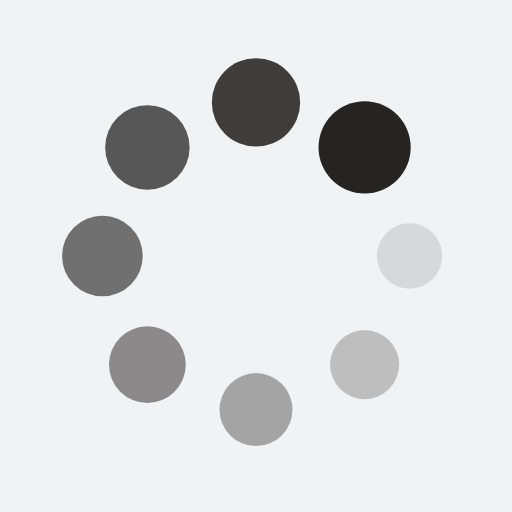
t = 0.00 s
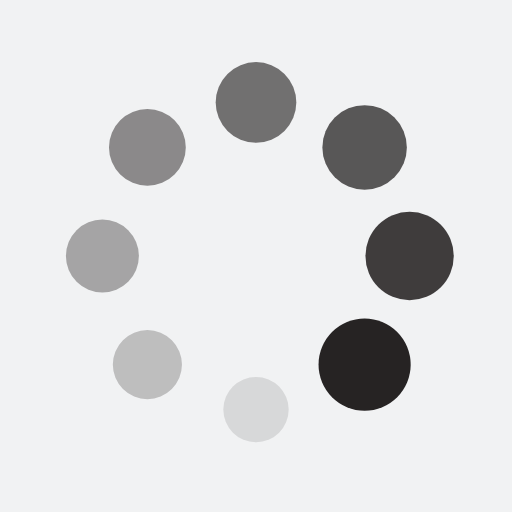
t = 0.25 s
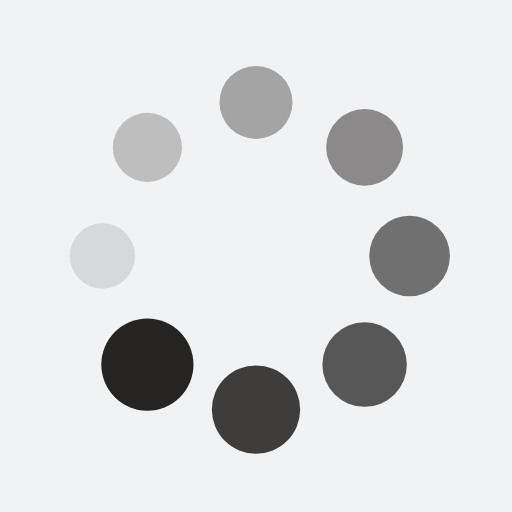
t = 0.50 s
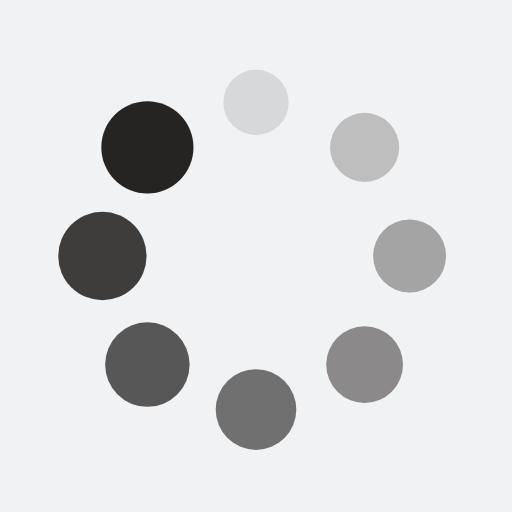
t = 0.75 s

The animated SVG that drew these frames (rendered in a browser with its animation timeline set to each time). Animation: 16 SMIL elements (animate=8,animateTransform=8); one cycle of 1.00 s, repeats indefinitely.

<?xml version="1.0" encoding="utf-8"?>
<svg xmlns="http://www.w3.org/2000/svg" xmlns:xlink="http://www.w3.org/1999/xlink" style="margin: auto; background: rgb(241, 242, 243); display: block; shape-rendering: auto; animation-play-state: running; animation-delay: 0s;" width="200px" height="200px" viewBox="0 0 100 100" preserveAspectRatio="xMidYMid">
<g transform="translate(80,50)" style="animation-play-state: running; animation-delay: 0s;">
<g transform="rotate(0)" style="animation-play-state: running; animation-delay: 0s;">
<circle cx="0" cy="0" r="6" fill="#262323" fill-opacity="1" style="animation-play-state: running; animation-delay: 0s;">
  <animateTransform attributeName="transform" type="scale" begin="-0.875s" values="1.5 1.5;1 1" keyTimes="0;1" dur="1s" repeatCount="indefinite" style="animation-play-state: running; animation-delay: 0s;"></animateTransform>
  <animate attributeName="fill-opacity" keyTimes="0;1" dur="1s" repeatCount="indefinite" values="1;0" begin="-0.875s" style="animation-play-state: running; animation-delay: 0s;"></animate>
</circle>
</g>
</g><g transform="translate(71.21320343559643,71.21320343559643)" style="animation-play-state: running; animation-delay: 0s;">
<g transform="rotate(45)" style="animation-play-state: running; animation-delay: 0s;">
<circle cx="0" cy="0" r="6" fill="#262323" fill-opacity="0.875" style="animation-play-state: running; animation-delay: 0s;">
  <animateTransform attributeName="transform" type="scale" begin="-0.75s" values="1.5 1.5;1 1" keyTimes="0;1" dur="1s" repeatCount="indefinite" style="animation-play-state: running; animation-delay: 0s;"></animateTransform>
  <animate attributeName="fill-opacity" keyTimes="0;1" dur="1s" repeatCount="indefinite" values="1;0" begin="-0.75s" style="animation-play-state: running; animation-delay: 0s;"></animate>
</circle>
</g>
</g><g transform="translate(50,80)" style="animation-play-state: running; animation-delay: 0s;">
<g transform="rotate(90)" style="animation-play-state: running; animation-delay: 0s;">
<circle cx="0" cy="0" r="6" fill="#262323" fill-opacity="0.75" style="animation-play-state: running; animation-delay: 0s;">
  <animateTransform attributeName="transform" type="scale" begin="-0.625s" values="1.5 1.5;1 1" keyTimes="0;1" dur="1s" repeatCount="indefinite" style="animation-play-state: running; animation-delay: 0s;"></animateTransform>
  <animate attributeName="fill-opacity" keyTimes="0;1" dur="1s" repeatCount="indefinite" values="1;0" begin="-0.625s" style="animation-play-state: running; animation-delay: 0s;"></animate>
</circle>
</g>
</g><g transform="translate(28.786796564403577,71.21320343559643)" style="animation-play-state: running; animation-delay: 0s;">
<g transform="rotate(135)" style="animation-play-state: running; animation-delay: 0s;">
<circle cx="0" cy="0" r="6" fill="#262323" fill-opacity="0.625" style="animation-play-state: running; animation-delay: 0s;">
  <animateTransform attributeName="transform" type="scale" begin="-0.5s" values="1.5 1.5;1 1" keyTimes="0;1" dur="1s" repeatCount="indefinite" style="animation-play-state: running; animation-delay: 0s;"></animateTransform>
  <animate attributeName="fill-opacity" keyTimes="0;1" dur="1s" repeatCount="indefinite" values="1;0" begin="-0.5s" style="animation-play-state: running; animation-delay: 0s;"></animate>
</circle>
</g>
</g><g transform="translate(20,50.00000000000001)" style="animation-play-state: running; animation-delay: 0s;">
<g transform="rotate(180)" style="animation-play-state: running; animation-delay: 0s;">
<circle cx="0" cy="0" r="6" fill="#262323" fill-opacity="0.5" style="animation-play-state: running; animation-delay: 0s;">
  <animateTransform attributeName="transform" type="scale" begin="-0.375s" values="1.5 1.5;1 1" keyTimes="0;1" dur="1s" repeatCount="indefinite" style="animation-play-state: running; animation-delay: 0s;"></animateTransform>
  <animate attributeName="fill-opacity" keyTimes="0;1" dur="1s" repeatCount="indefinite" values="1;0" begin="-0.375s" style="animation-play-state: running; animation-delay: 0s;"></animate>
</circle>
</g>
</g><g transform="translate(28.78679656440357,28.786796564403577)" style="animation-play-state: running; animation-delay: 0s;">
<g transform="rotate(225)" style="animation-play-state: running; animation-delay: 0s;">
<circle cx="0" cy="0" r="6" fill="#262323" fill-opacity="0.375" style="animation-play-state: running; animation-delay: 0s;">
  <animateTransform attributeName="transform" type="scale" begin="-0.25s" values="1.5 1.5;1 1" keyTimes="0;1" dur="1s" repeatCount="indefinite" style="animation-play-state: running; animation-delay: 0s;"></animateTransform>
  <animate attributeName="fill-opacity" keyTimes="0;1" dur="1s" repeatCount="indefinite" values="1;0" begin="-0.25s" style="animation-play-state: running; animation-delay: 0s;"></animate>
</circle>
</g>
</g><g transform="translate(49.99999999999999,20)" style="animation-play-state: running; animation-delay: 0s;">
<g transform="rotate(270)" style="animation-play-state: running; animation-delay: 0s;">
<circle cx="0" cy="0" r="6" fill="#262323" fill-opacity="0.25" style="animation-play-state: running; animation-delay: 0s;">
  <animateTransform attributeName="transform" type="scale" begin="-0.125s" values="1.5 1.5;1 1" keyTimes="0;1" dur="1s" repeatCount="indefinite" style="animation-play-state: running; animation-delay: 0s;"></animateTransform>
  <animate attributeName="fill-opacity" keyTimes="0;1" dur="1s" repeatCount="indefinite" values="1;0" begin="-0.125s" style="animation-play-state: running; animation-delay: 0s;"></animate>
</circle>
</g>
</g><g transform="translate(71.21320343559643,28.78679656440357)" style="animation-play-state: running; animation-delay: 0s;">
<g transform="rotate(315)" style="animation-play-state: running; animation-delay: 0s;">
<circle cx="0" cy="0" r="6" fill="#262323" fill-opacity="0.125" style="animation-play-state: running; animation-delay: 0s;">
  <animateTransform attributeName="transform" type="scale" begin="0s" values="1.5 1.5;1 1" keyTimes="0;1" dur="1s" repeatCount="indefinite" style="animation-play-state: running; animation-delay: 0s;"></animateTransform>
  <animate attributeName="fill-opacity" keyTimes="0;1" dur="1s" repeatCount="indefinite" values="1;0" begin="0s" style="animation-play-state: running; animation-delay: 0s;"></animate>
</circle>
</g>
</g>
<!-- [ldio] generated by https://loading.io/ --></svg>
